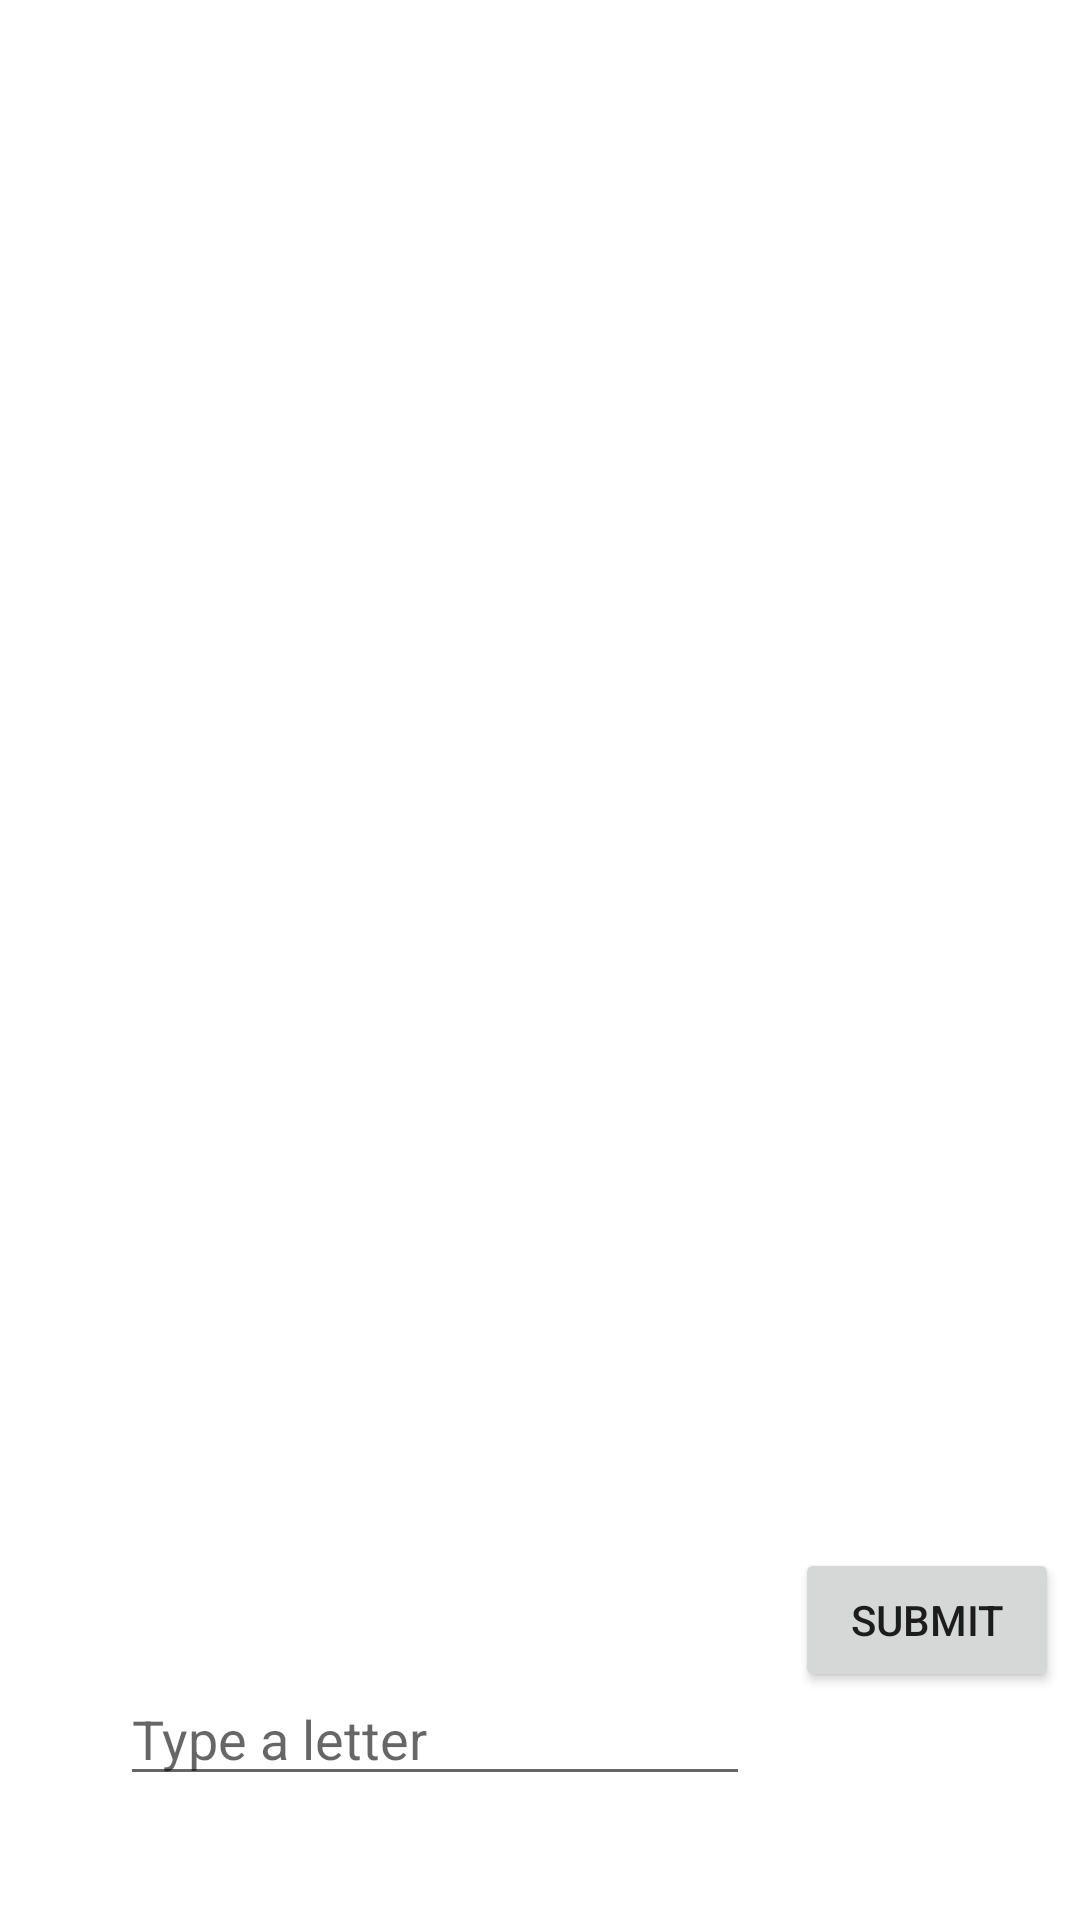

This screen was rendered from an Android layout file. Write that file and the resources it references.
<!-- AndroidManifest.xml: application theme Theme.Cars -->
<!-- res/layout/activity_hints.xml -->
<?xml version="1.0" encoding="utf-8"?>
<androidx.constraintlayout.widget.ConstraintLayout xmlns:android="http://schemas.android.com/apk/res/android"
    xmlns:app="http://schemas.android.com/apk/res-auto"
    xmlns:tools="http://schemas.android.com/tools"
    android:layout_width="match_parent"
    android:layout_height="match_parent"
    tools:context=".HintsActivity">

    <Button
        android:id="@+id/submit"
        android:layout_width="wrap_content"
        android:layout_height="wrap_content"
        android:layout_marginStart="40dp"
        android:layout_marginEnd="32dp"
        android:layout_marginBottom="76dp"
        android:text="@string/submit"
        app:layout_constraintBottom_toBottomOf="parent"
        app:layout_constraintEnd_toEndOf="parent"
        app:layout_constraintStart_toEndOf="@+id/text_car_name" />

    <ImageView
        android:id="@+id/car_hints_images"
        android:layout_width="314dp"
        android:layout_height="265dp"
        android:layout_marginStart="3dp"
        android:layout_marginTop="76dp"
        android:layout_marginEnd="3dp"
        android:contentDescription="@string/car_images_display_hints"
        app:layout_constraintEnd_toEndOf="parent"
        app:layout_constraintHorizontal_bias="0.582"
        app:layout_constraintStart_toStartOf="parent"
        app:layout_constraintTop_toBottomOf="@+id/correct_car_name_hints"
        tools:srcCompat="@tools:sample/avatars" />

    <EditText
        android:id="@+id/text_car_name"
        android:layout_width="wrap_content"
        android:layout_height="wrap_content"
        android:layout_marginStart="40dp"
        android:layout_marginTop="150dp"
        android:layout_marginBottom="76dp"
        android:ems="10"
        android:inputType="textPersonName"
        android:hint="@string/type_a_letter"
        app:layout_constraintBottom_toBottomOf="parent"
        app:layout_constraintStart_toStartOf="parent"
        app:layout_constraintTop_toBottomOf="@+id/car_hints_images"
        app:layout_constraintVertical_bias="0.0"
        android:autofillHints="" />

    <TextView
        android:id="@+id/label_hints"
        android:layout_width="wrap_content"
        android:layout_height="wrap_content"
        android:layout_marginBottom="110dp"
        android:textSize="24sp"
        app:layout_constraintBottom_toTopOf="@+id/car_hints_images"
        app:layout_constraintEnd_toEndOf="parent"
        app:layout_constraintHorizontal_bias="0.501"
        app:layout_constraintStart_toStartOf="parent"
        app:layout_constraintTop_toTopOf="parent"
        app:layout_constraintVertical_bias="0.548" />

    <TextView
        android:id="@+id/correct_car_name_hints"
        android:layout_width="wrap_content"
        android:layout_height="0dp"
        android:layout_marginBottom="100dp"
        android:textSize="24sp"
        app:layout_constraintBottom_toTopOf="@+id/car_hints_images"
        app:layout_constraintEnd_toEndOf="parent"
        app:layout_constraintHorizontal_bias="0.501"
        app:layout_constraintStart_toStartOf="parent" />

    <TextView
        android:id="@+id/hint_dashes"
        android:layout_width="wrap_content"
        android:layout_height="wrap_content"
        android:textSize="18sp"
        app:layout_constraintBottom_toTopOf="@+id/submit"
        app:layout_constraintEnd_toEndOf="parent"
        app:layout_constraintStart_toStartOf="parent"
        app:layout_constraintTop_toBottomOf="@+id/car_hints_images" />
</androidx.constraintlayout.widget.ConstraintLayout>
<!-- resources referenced by this layout -->
<resources>
  <string name="car_images_display_hints">car images</string>
  <string name="submit">submit</string>
  <string name="type_a_letter">Type a letter</string>
  <style name="Theme.Cars" parent="Theme.MaterialComponents.DayNight.NoActionBar">
          
          <item name="colorPrimary">@color/purple_500</item>
          <item name="colorPrimaryVariant">@color/purple_700</item>
          <item name="colorOnPrimary">@color/white</item>
          
          <item name="colorSecondary">@color/teal_200</item>
          <item name="colorSecondaryVariant">@color/teal_700</item>
          <item name="colorOnSecondary">@color/black</item>
          
          <item name="android:statusBarColor" tools:targetApi="l">?attr/colorPrimaryVariant</item>
          
  
      </style>
  <!-- not gathered from this repository: default colours our renderer supplied (Android Studio template values) -->
  <color name="purple_500">#FF6200EE</color>
  <color name="purple_700">#FF3700B3</color>
  <color name="teal_200">#FF03DAC5</color>
  <color name="teal_700">#FF018786</color>
  <color name="black">#FF000000</color>
  <color name="white">#FFFFFFFF</color>
</resources>
